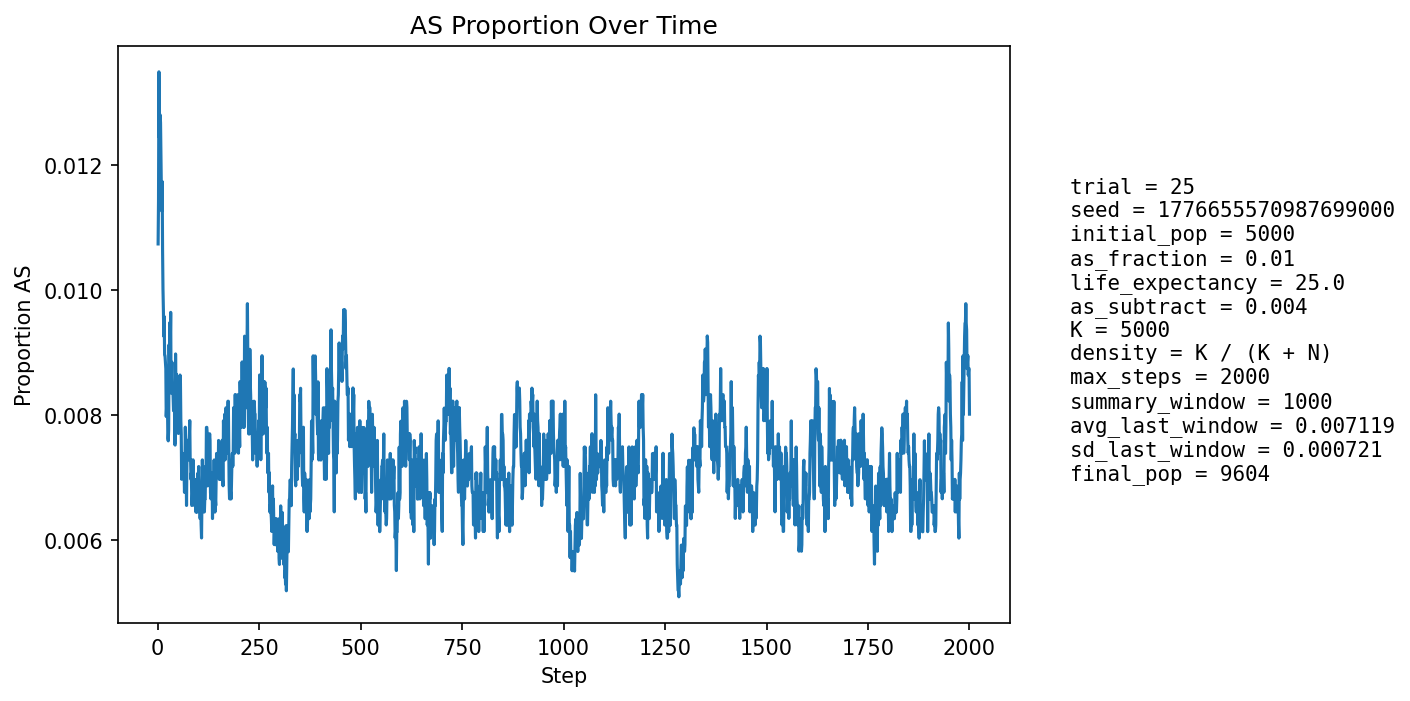

Values plotted in this chart, from the file beside it:
step, population_size, births, newborn_AA, newborn_AS, newborn_SS, prop_newborn_AA, prop_newborn_AS, prop_newborn_SS, prop_repro_AA, prop_repro_AS, prop_AS_population
1, 5401, 1290, 1275, 15, 0, 0.9884, 0.01163, 0.0, 0.9915, 0.008524, 0.01074
2, 5600, 1247, 1234, 13, 0, 0.9896, 0.01043, 0.0, 0.9904, 0.009634, 0.01143
3, 5782, 1231, 1211, 20, 0, 0.9838, 0.01625, 0.0, 0.9893, 0.01073, 0.01349
4, 5948, 1221, 1212, 9, 0, 0.9926, 0.007371, 0.0, 0.9867, 0.01329, 0.01244
5, 6178, 1296, 1280, 16, 0, 0.9877, 0.01235, 0.0, 0.9863, 0.01374, 0.01263
6, 6405, 1344, 1325, 19, 0, 0.9859, 0.01414, 0.0, 0.987, 0.01298, 0.0128
7, 6627, 1378, 1359, 19, 0, 0.9862, 0.01379, 0.0, 0.9866, 0.01336, 0.01268
8, 6841, 1403, 1387, 16, 0, 0.9886, 0.0114, 0.0, 0.988, 0.01196, 0.01213
9, 7060, 1437, 1423, 14, 0, 0.9903, 0.009743, 0.0, 0.9885, 0.01146, 0.01161
10, 7279, 1474, 1457, 16, 1, 0.9885, 0.01085, 0.0006784, 0.9882, 0.01181, 0.01127
11, 7498, 1508, 1486, 22, 0, 0.9854, 0.01459, 0.0, 0.9884, 0.01161, 0.01174
12, 7710, 1538, 1526, 12, 0, 0.9922, 0.007802, 0.0, 0.9888, 0.01118, 0.01064
13, 7886, 1540, 1528, 12, 0, 0.9922, 0.007792, 0.0, 0.9893, 0.01073, 0.01002
14, 8050, 1553, 1538, 15, 0, 0.9903, 0.009659, 0.0, 0.9898, 0.01024, 0.009689
15, 8204, 1572, 1558, 14, 0, 0.9911, 0.008906, 0.0, 0.9895, 0.01048, 0.009264
16, 8352, 1594, 1577, 17, 0, 0.9893, 0.01066, 0.0, 0.9905, 0.009503, 0.009579
17, 8481, 1608, 1597, 11, 0, 0.9932, 0.006841, 0.0, 0.9907, 0.009313, 0.008961
18, 8600, 1620, 1605, 15, 0, 0.9907, 0.009259, 0.0, 0.9906, 0.009389, 0.008953
19, 8706, 1630, 1615, 15, 0, 0.9908, 0.009202, 0.0, 0.991, 0.009021, 0.008844
20, 8807, 1641, 1627, 14, 0, 0.9915, 0.008531, 0.0, 0.9909, 0.009115, 0.008743
21, 8898, 1649, 1640, 9, 0, 0.9945, 0.005458, 0.0, 0.9914, 0.008564, 0.007979
22, 8982, 1657, 1644, 13, 0, 0.9922, 0.007846, 0.0, 0.9915, 0.008467, 0.008127
23, 9051, 1663, 1644, 18, 1, 0.9886, 0.01082, 0.0006013, 0.9914, 0.0086, 0.008507
24, 9113, 1667, 1652, 15, 0, 0.991, 0.008998, 0.0, 0.9917, 0.008323, 0.00823
25, 9171, 1674, 1665, 9, 0, 0.9946, 0.005376, 0.0, 0.9924, 0.007621, 0.007633
26, 9222, 1679, 1667, 12, 0, 0.9929, 0.007147, 0.0, 0.9924, 0.007565, 0.007591
27, 9269, 1683, 1669, 14, 0, 0.9917, 0.008318, 0.0, 0.9921, 0.007937, 0.007768
28, 9312, 1687, 1660, 27, 0, 0.984, 0.016, 0.0, 0.9919, 0.008101, 0.009128
29, 9350, 1689, 1676, 13, 0, 0.9923, 0.007697, 0.0, 0.9923, 0.007651, 0.008556
30, 9386, 1692, 1671, 21, 0, 0.9876, 0.01241, 0.0, 0.9924, 0.007618, 0.009482
31, 9410, 1695, 1678, 17, 0, 0.99, 0.01003, 0.0, 0.9922, 0.00779, 0.009139
32, 9435, 1697, 1677, 20, 0, 0.9882, 0.01179, 0.0, 0.9912, 0.008792, 0.009645
33, 9455, 1698, 1693, 5, 0, 0.9971, 0.002945, 0.0, 0.9912, 0.00877, 0.008355
34, 9475, 1700, 1687, 13, 0, 0.9924, 0.007647, 0.0, 0.9906, 0.009359, 0.008654
35, 9492, 1702, 1686, 16, 0, 0.9906, 0.009401, 0.0, 0.9903, 0.00974, 0.00885
36, 9505, 1703, 1690, 13, 0, 0.9924, 0.007634, 0.0, 0.9899, 0.01013, 0.008522
37, 9519, 1704, 1691, 13, 0, 0.9924, 0.007629, 0.0, 0.9909, 0.009104, 0.008509
38, 9528, 1705, 1692, 13, 0, 0.9924, 0.007625, 0.0, 0.9909, 0.009089, 0.008291
39, 9540, 1705, 1693, 12, 0, 0.993, 0.007038, 0.0, 0.9911, 0.00888, 0.008071
40, 9547, 1706, 1689, 17, 0, 0.99, 0.009965, 0.0, 0.9921, 0.00786, 0.00817
41, 9555, 1707, 1689, 18, 0, 0.9895, 0.01054, 0.0, 0.9926, 0.007449, 0.008477
42, 9561, 1708, 1699, 9, 0, 0.9947, 0.005269, 0.0, 0.9926, 0.00744, 0.007531
43, 9570, 1709, 1697, 12, 0, 0.993, 0.007022, 0.0, 0.993, 0.007032, 0.007524
44, 9577, 1710, 1683, 26, 1, 0.9842, 0.0152, 0.0005848, 0.9924, 0.007624, 0.00898
45, 9582, 1710, 1697, 13, 0, 0.9924, 0.007602, 0.0, 0.992, 0.008024, 0.008245
46, 9588, 1710, 1694, 16, 0, 0.9906, 0.009357, 0.0, 0.9924, 0.00762, 0.008657
47, 9592, 1710, 1699, 11, 0, 0.9936, 0.006433, 0.0, 0.9924, 0.007615, 0.008236
48, 9595, 1711, 1695, 16, 0, 0.9906, 0.009351, 0.0, 0.991, 0.009013, 0.008338
49, 9598, 1711, 1699, 12, 0, 0.993, 0.007013, 0.0, 0.9914, 0.008612, 0.007918
50, 9600, 1711, 1693, 18, 0, 0.9895, 0.01052, 0.0, 0.9914, 0.00861, 0.008438
51, 9599, 1710, 1701, 9, 0, 0.9947, 0.005263, 0.0, 0.9918, 0.00821, 0.007709
52, 9600, 1710, 1692, 18, 0, 0.9895, 0.01053, 0.0, 0.9916, 0.00841, 0.008333
53, 9601, 1711, 1701, 10, 0, 0.9942, 0.005845, 0.0, 0.9918, 0.008207, 0.007812
54, 9602, 1711, 1691, 20, 0, 0.9883, 0.01169, 0.0, 0.9914, 0.008607, 0.00854
55, 9603, 1711, 1694, 17, 0, 0.9901, 0.009936, 0.0, 0.992, 0.008006, 0.008643
56, 9605, 1711, 1697, 14, 0, 0.9918, 0.008182, 0.0, 0.9922, 0.007806, 0.008537
57, 9604, 1711, 1702, 9, 0, 0.9947, 0.00526, 0.0, 0.9924, 0.007603, 0.007913
58, 9604, 1711, 1700, 11, 0, 0.9936, 0.006429, 0.0, 0.9918, 0.008205, 0.007705
59, 9603, 1711, 1704, 7, 0, 0.9959, 0.004091, 0.0, 0.9914, 0.008603, 0.006977
60, 9603, 1711, 1696, 15, 0, 0.9912, 0.008767, 0.0, 0.9916, 0.008405, 0.007289
... 1,940 more rows
